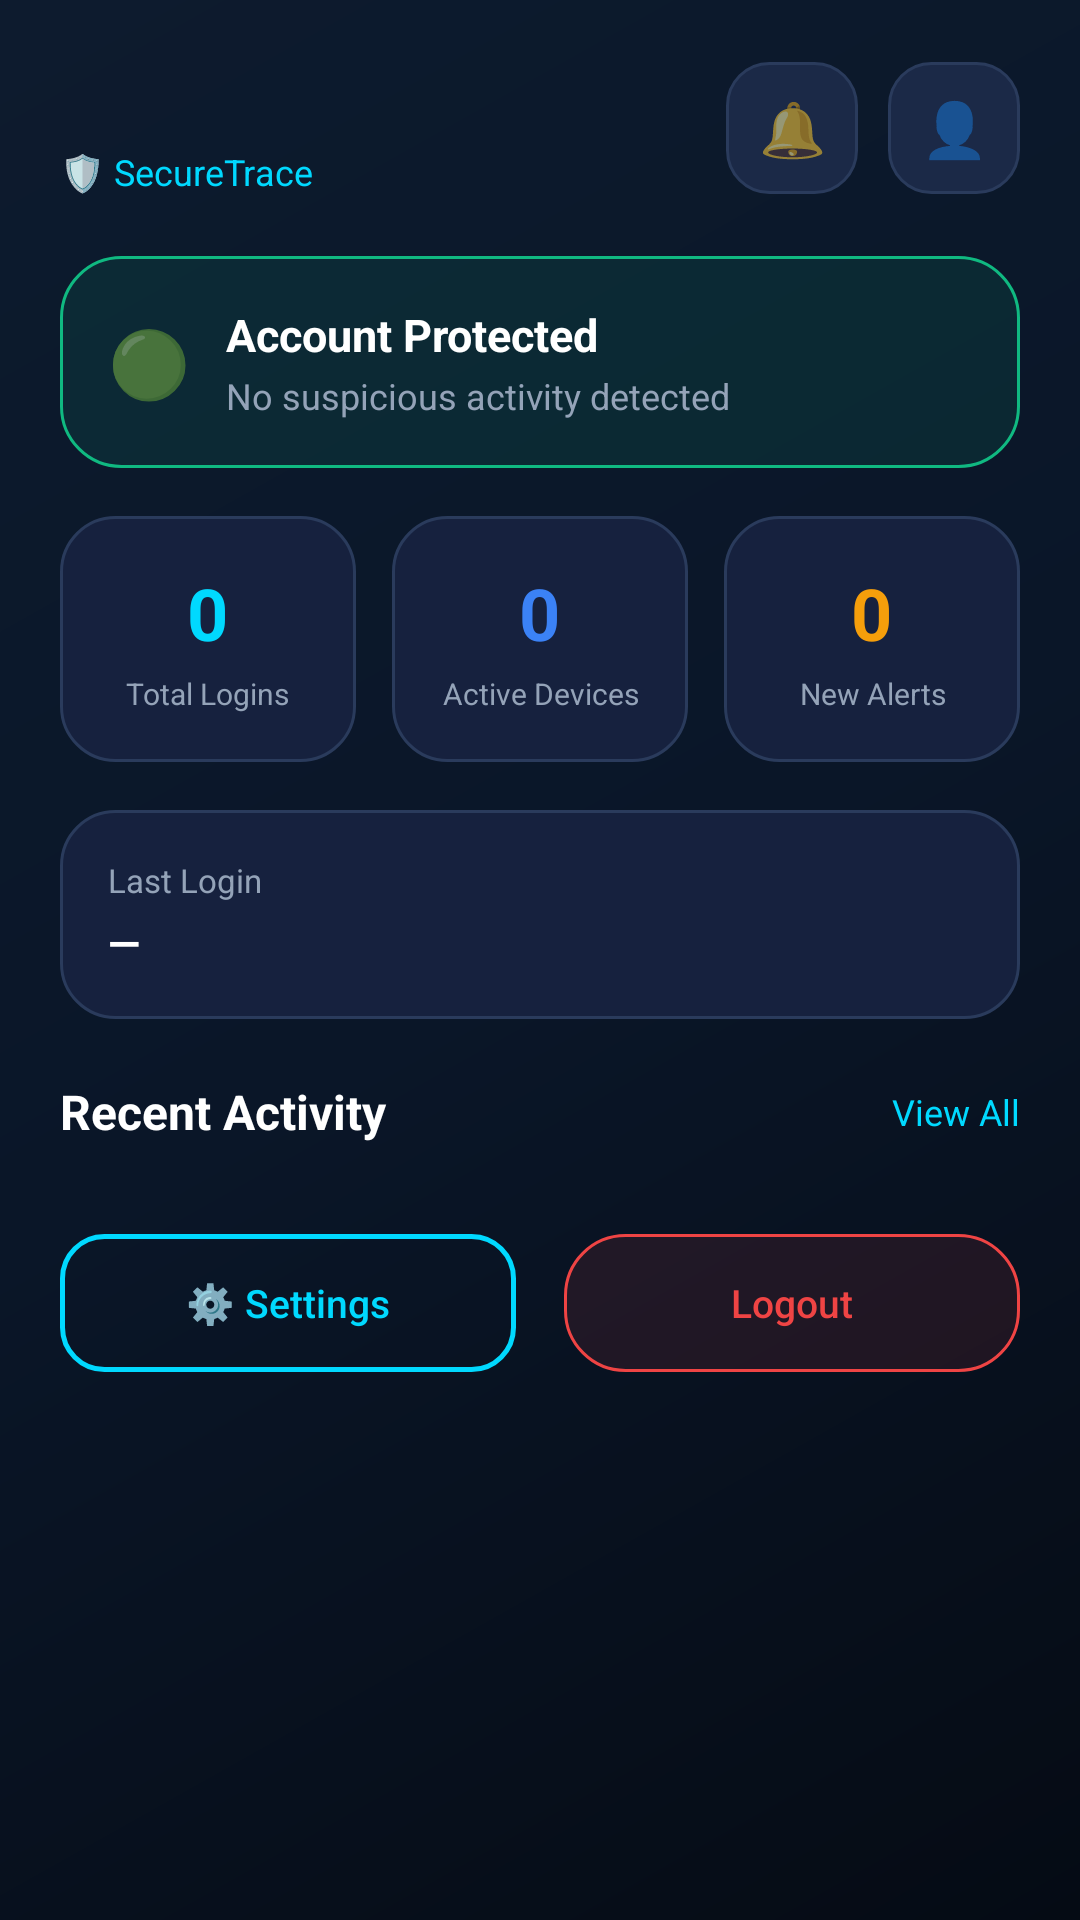

Here is an Android app screen rendered from its layout file. Give the layout XML and the strings, colors and styles it references.
<!-- AndroidManifest.xml: application theme Theme.SecureTrace -->
<!-- res/layout/activity_dashboard.xml -->
<?xml version="1.0" encoding="utf-8"?>
<androidx.core.widget.NestedScrollView xmlns:android="http://schemas.android.com/apk/res/android"
    android:layout_width="match_parent"
    android:layout_height="match_parent"
    android:background="@drawable/bg_screen_gradient"
    android:fillViewport="true">

    <LinearLayout
        android:layout_width="match_parent"
        android:layout_height="wrap_content"
        android:orientation="vertical"
        android:paddingBottom="24dp">

        
        <LinearLayout
            android:layout_width="match_parent"
            android:layout_height="wrap_content"
            android:orientation="horizontal"
            android:padding="20dp"
            android:gravity="center_vertical">

            <LinearLayout
                android:layout_width="0dp"
                android:layout_height="wrap_content"
                android:layout_weight="1"
                android:orientation="vertical">

                <TextView
                    android:id="@+id/tvWelcome"
                    android:layout_width="wrap_content"
                    android:layout_height="wrap_content"
                    android:textColor="@color/text_primary"
                    android:textSize="20sp"
                    android:textStyle="bold"/>

                <TextView
                    android:layout_width="wrap_content"
                    android:layout_height="wrap_content"
                    android:layout_marginTop="2dp"
                    android:text="🛡️ SecureTrace"
                    android:textColor="@color/accent_cyan"
                    android:textSize="12sp"/>

            </LinearLayout>

            <TextView
                android:id="@+id/btnAlerts"
                android:layout_width="44dp"
                android:layout_height="44dp"
                android:layout_marginEnd="10dp"
                android:background="@drawable/bg_glass_card_light"
                android:gravity="center"
                android:text="🔔"
                android:textSize="18sp"/>

            <TextView
                android:id="@+id/btnProfile"
                android:layout_width="44dp"
                android:layout_height="44dp"
                android:background="@drawable/bg_glass_card_light"
                android:gravity="center"
                android:text="👤"
                android:textSize="18sp"/>

        </LinearLayout>

        
        <LinearLayout
            android:id="@+id/cardSecurityStatus"
            android:layout_width="match_parent"
            android:layout_height="wrap_content"
            android:layout_marginHorizontal="20dp"
            android:layout_marginBottom="16dp"
            android:background="@drawable/badge_safe"
            android:orientation="horizontal"
            android:padding="16dp"
            android:gravity="center_vertical">

            <TextView
                android:id="@+id/tvStatusIcon"
                android:layout_width="wrap_content"
                android:layout_height="wrap_content"
                android:layout_marginEnd="12dp"
                android:text="🟢"
                android:textSize="22sp"/>

            <LinearLayout
                android:layout_width="0dp"
                android:layout_height="wrap_content"
                android:layout_weight="1"
                android:orientation="vertical">

                <TextView
                    android:id="@+id/tvStatusTitle"
                    android:layout_width="wrap_content"
                    android:layout_height="wrap_content"
                    android:text="Account Protected"
                    android:textColor="@color/text_primary"
                    android:textSize="15sp"
                    android:textStyle="bold"/>

                <TextView
                    android:id="@+id/tvStatusSubtitle"
                    android:layout_width="wrap_content"
                    android:layout_height="wrap_content"
                    android:layout_marginTop="2dp"
                    android:text="No suspicious activity detected"
                    android:textColor="@color/text_secondary"
                    android:textSize="12sp"/>

            </LinearLayout>

        </LinearLayout>

        
        <LinearLayout
            android:layout_width="match_parent"
            android:layout_height="wrap_content"
            android:layout_marginHorizontal="20dp"
            android:layout_marginBottom="16dp"
            android:orientation="horizontal">

            <LinearLayout
                android:layout_width="0dp"
                android:layout_height="wrap_content"
                android:layout_marginEnd="6dp"
                android:layout_weight="1"
                android:background="@drawable/bg_glass_card"
                android:gravity="center"
                android:orientation="vertical"
                android:padding="16dp">

                <TextView
                    android:id="@+id/tvTotalLogins"
                    android:layout_width="wrap_content"
                    android:layout_height="wrap_content"
                    android:text="0"
                    android:textColor="@color/accent_cyan"
                    android:textSize="24sp"
                    android:textStyle="bold"/>

                <TextView
                    android:layout_width="wrap_content"
                    android:layout_height="wrap_content"
                    android:layout_marginTop="4dp"
                    android:gravity="center"
                    android:text="Total Logins"
                    android:textColor="@color/text_secondary"
                    android:textSize="10sp"/>

            </LinearLayout>

            <LinearLayout
                android:layout_width="0dp"
                android:layout_height="wrap_content"
                android:layout_marginHorizontal="6dp"
                android:layout_weight="1"
                android:background="@drawable/bg_glass_card"
                android:gravity="center"
                android:orientation="vertical"
                android:padding="16dp">

                <TextView
                    android:id="@+id/tvActiveDevices"
                    android:layout_width="wrap_content"
                    android:layout_height="wrap_content"
                    android:text="0"
                    android:textColor="@color/accent_blue"
                    android:textSize="24sp"
                    android:textStyle="bold"/>

                <TextView
                    android:layout_width="wrap_content"
                    android:layout_height="wrap_content"
                    android:layout_marginTop="4dp"
                    android:gravity="center"
                    android:text="Active Devices"
                    android:textColor="@color/text_secondary"
                    android:textSize="10sp"/>

            </LinearLayout>

            <LinearLayout
                android:layout_width="0dp"
                android:layout_height="wrap_content"
                android:layout_marginStart="6dp"
                android:layout_weight="1"
                android:background="@drawable/bg_glass_card"
                android:gravity="center"
                android:orientation="vertical"
                android:padding="16dp">

                <TextView
                    android:id="@+id/tvAlertCount"
                    android:layout_width="wrap_content"
                    android:layout_height="wrap_content"
                    android:text="0"
                    android:textColor="@color/status_warning"
                    android:textSize="24sp"
                    android:textStyle="bold"/>

                <TextView
                    android:layout_width="wrap_content"
                    android:layout_height="wrap_content"
                    android:layout_marginTop="4dp"
                    android:gravity="center"
                    android:text="New Alerts"
                    android:textColor="@color/text_secondary"
                    android:textSize="10sp"/>

            </LinearLayout>

        </LinearLayout>

        
        <LinearLayout
            android:layout_width="match_parent"
            android:layout_height="wrap_content"
            android:layout_marginHorizontal="20dp"
            android:layout_marginBottom="20dp"
            android:background="@drawable/bg_glass_card"
            android:orientation="vertical"
            android:padding="16dp">

            <TextView
                android:layout_width="wrap_content"
                android:layout_height="wrap_content"
                android:text="Last Login"
                android:textColor="@color/text_secondary"
                android:textSize="11sp"/>

            <TextView
                android:id="@+id/tvLastLogin"
                android:layout_width="wrap_content"
                android:layout_height="wrap_content"
                android:layout_marginTop="4dp"
                android:text="—"
                android:textColor="@color/text_primary"
                android:textSize="14sp"
                android:textStyle="bold"/>

        </LinearLayout>

        
        <LinearLayout
            android:layout_width="match_parent"
            android:layout_height="wrap_content"
            android:layout_marginHorizontal="20dp"
            android:layout_marginBottom="10dp"
            android:orientation="horizontal"
            android:gravity="center_vertical">

            <TextView
                android:layout_width="0dp"
                android:layout_height="wrap_content"
                android:layout_weight="1"
                android:text="Recent Activity"
                android:textColor="@color/text_primary"
                android:textSize="16sp"
                android:textStyle="bold"/>

            <TextView
                android:id="@+id/tvViewAll"
                android:layout_width="wrap_content"
                android:layout_height="wrap_content"
                android:text="View All"
                android:textColor="@color/accent_cyan"
                android:textSize="12sp"/>

        </LinearLayout>

        <androidx.recyclerview.widget.RecyclerView
            android:id="@+id/rvRecentActivity"
            android:layout_width="match_parent"
            android:layout_height="wrap_content"
            android:nestedScrollingEnabled="false"
            android:paddingHorizontal="20dp"/>

        
        <LinearLayout
            android:layout_width="match_parent"
            android:layout_height="wrap_content"
            android:layout_margin="20dp"
            android:orientation="horizontal">

            <Button
                android:id="@+id/btnSettings"
                android:layout_width="0dp"
                android:layout_height="46dp"
                android:layout_marginEnd="8dp"
                android:layout_weight="1"
                android:background="@drawable/bg_button_outline"
                android:text="⚙️ Settings"
                android:textAllCaps="false"
                android:textColor="@color/accent_cyan"
                android:textSize="13sp"/>

            <Button
                android:id="@+id/btnLogout"
                android:layout_width="0dp"
                android:layout_height="46dp"
                android:layout_marginStart="8dp"
                android:layout_weight="1"
                android:background="@drawable/badge_danger"
                android:text="Logout"
                android:textAllCaps="false"
                android:textColor="@color/status_danger"
                android:textSize="13sp"/>

        </LinearLayout>

    </LinearLayout>

</androidx.core.widget.NestedScrollView>
<!-- resources referenced by this layout -->
<resources>
  <color name="accent_blue">#3B82F6</color>
  <color name="accent_cyan">#00D9FF</color>
  <color name="status_danger">#EF4444</color>
  <color name="status_warning">#F59E0B</color>
  <color name="text_primary">#FFFFFF</color>
  <color name="text_secondary">#94A3B8</color>
  <!-- drawable badge_danger (drawable) -->
  <?xml version="1.0" encoding="utf-8"?>
  <shape xmlns:android="http://schemas.android.com/apk/res/android">
      <solid android:color="#1AEF4444"/>
      <stroke android:width="1dp" android:color="@color/status_danger"/>
      <corners android:radius="20dp"/>
  </shape>
  <!-- drawable badge_safe (drawable) -->
  <?xml version="1.0" encoding="utf-8"?>
  <shape xmlns:android="http://schemas.android.com/apk/res/android">
      <solid android:color="#1A10B981"/>
      <stroke android:width="1dp" android:color="@color/status_safe"/>
      <corners android:radius="20dp"/>
  </shape>
  <!-- drawable bg_button_outline (drawable) -->
  <?xml version="1.0" encoding="utf-8"?>
  <shape xmlns:android="http://schemas.android.com/apk/res/android">
      <solid android:color="@android:color/transparent"/>
      <stroke android:width="1.5dp" android:color="@color/accent_cyan"/>
      <corners android:radius="14dp"/>
  </shape>
  <!-- drawable bg_glass_card (drawable) -->
  <?xml version="1.0" encoding="utf-8"?>
  <shape xmlns:android="http://schemas.android.com/apk/res/android">
      <solid android:color="@color/card_glass"/>
      <stroke android:width="1dp" android:color="@color/card_border"/>
      <corners android:radius="18dp"/>
  </shape>
  <!-- drawable bg_glass_card_light (drawable) -->
  <?xml version="1.0" encoding="utf-8"?>
  <shape xmlns:android="http://schemas.android.com/apk/res/android">
      <solid android:color="@color/card_glass_light"/>
      <stroke android:width="1dp" android:color="@color/card_border"/>
      <corners android:radius="14dp"/>
  </shape>
  <!-- drawable bg_screen_gradient (drawable) -->
  <?xml version="1.0" encoding="utf-8"?>
  <shape xmlns:android="http://schemas.android.com/apk/res/android" android:shape="rectangle">
      <gradient
          android:startColor="#050B14"
          android:centerColor="#0A1628"
          android:endColor="#0D1B2E"
          android:angle="135"/>
  </shape>
  <style name="Theme.SecureTrace" parent="Theme.MaterialComponents.DayNight.NoActionBar">
          <item name="colorPrimary">@color/accent_cyan</item>
          <item name="colorPrimaryDark">@color/bg_header</item>
          <item name="colorAccent">@color/accent_blue</item>
          <item name="android:windowBackground">@color/bg_dark</item>
          <item name="android:statusBarColor">@color/bg_dark</item>
      </style>
  <color name="status_safe">#10B981</color>
  <color name="card_glass">#16213E</color>
  <color name="card_border">#2A3B5C</color>
  <color name="card_glass_light">#1B2947</color>
  <color name="bg_header">#0D1B2E</color>
  <color name="bg_dark">#050B14</color>
</resources>
